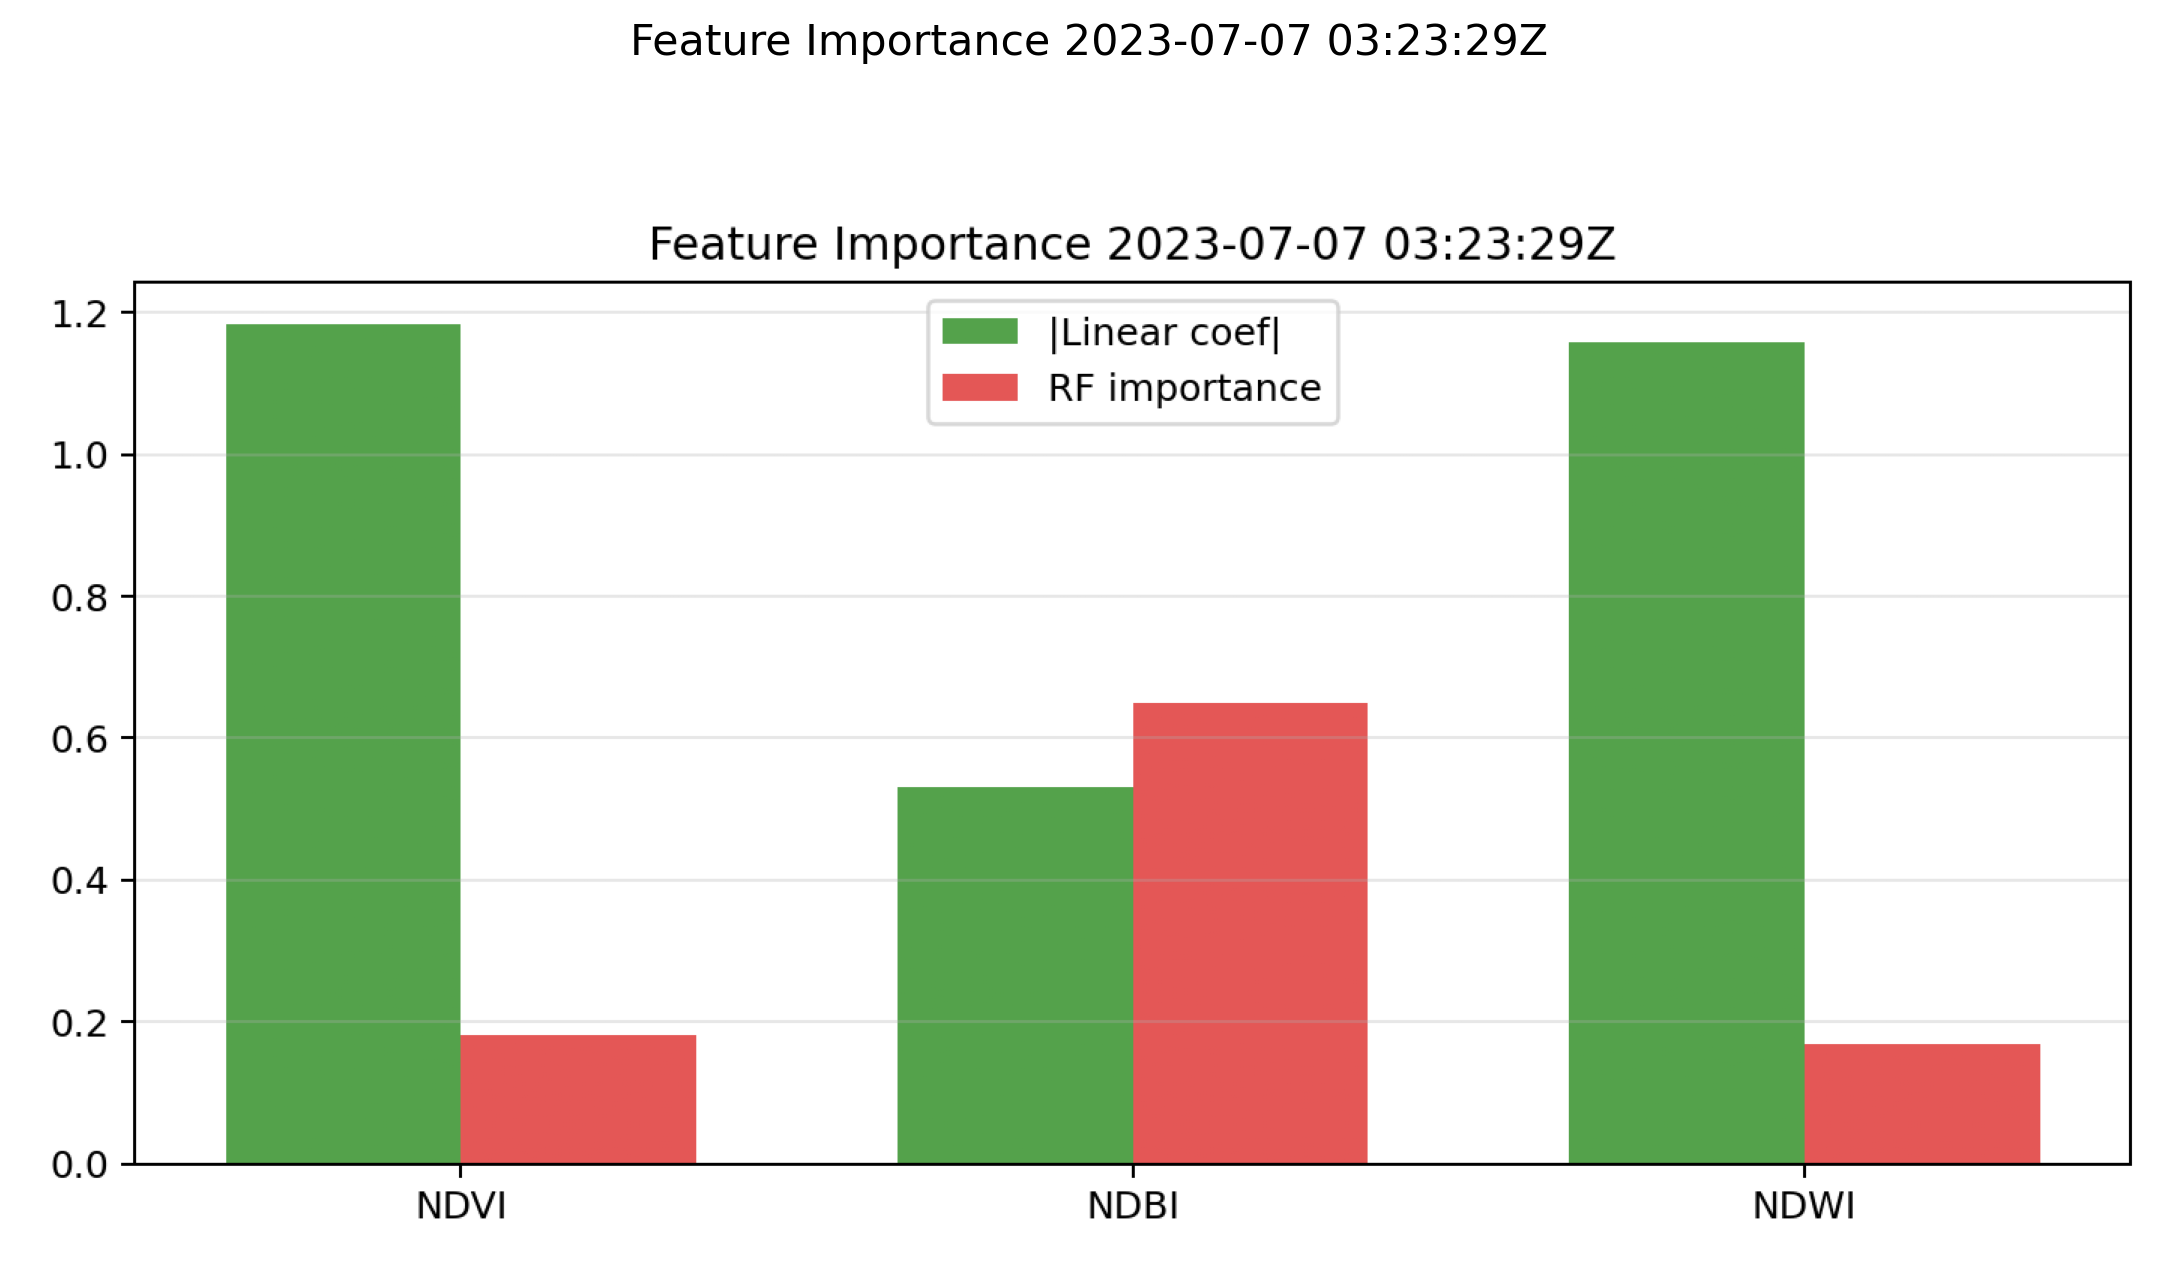

The table this chart was drawn from, first rows:
feature, linear_abs_standardized_coefficient, random_forest_importance, permutation_importance, vif
NDVI, 1.184, 0.1817, 0.3052, 20.21
NDBI, 0.5314, 0.649, 0.7334, 1.335
NDWI, 1.159, 0.1693, 0.2919, 19.18
